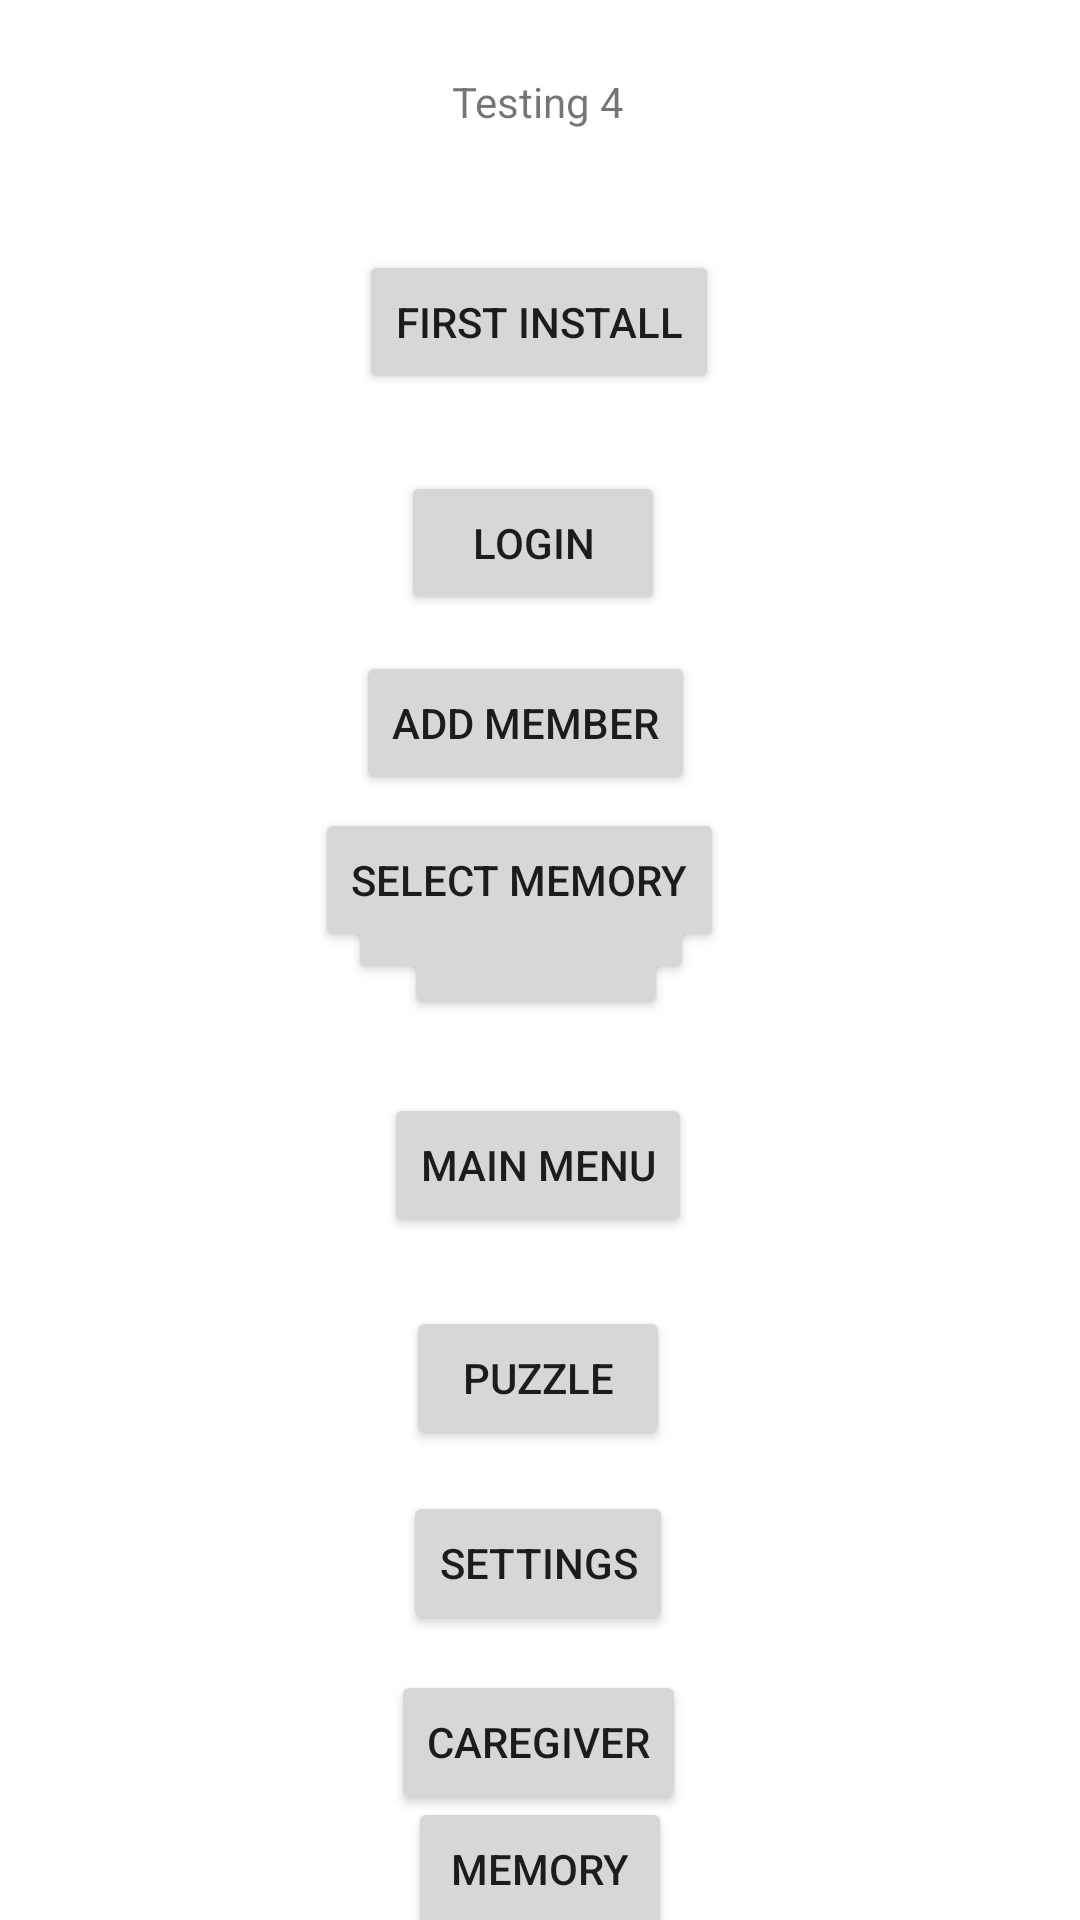

Here is an Android app screen rendered from its layout file. Give the layout XML and the strings, colors and styles it references.
<!-- AndroidManifest.xml: application theme Theme.LifePuzzle -->
<!-- res/layout/activity_main.xml -->
<?xml version="1.0" encoding="utf-8"?>
<androidx.constraintlayout.widget.ConstraintLayout xmlns:android="http://schemas.android.com/apk/res/android"
    xmlns:app="http://schemas.android.com/apk/res-auto"
    xmlns:tools="http://schemas.android.com/tools"
    android:layout_width="match_parent"
    android:layout_height="match_parent"
    tools:context=".MainActivity">

    <TextView
        android:id="@+id/textView"
        android:layout_width="wrap_content"
        android:layout_height="wrap_content"
        android:text="Testing 4"
        app:layout_constraintBottom_toBottomOf="parent"
        app:layout_constraintEnd_toEndOf="parent"
        app:layout_constraintHorizontal_bias="0.498"
        app:layout_constraintStart_toStartOf="parent"
        app:layout_constraintTop_toTopOf="parent"
        app:layout_constraintVertical_bias="0.039" />

    <Button
        android:id="@+id/firstInstallButton"
        android:layout_width="wrap_content"
        android:layout_height="wrap_content"
        android:layout_marginTop="40dp"
        android:onClick="firstInstallButtonClicked"
        android:text="First Install"
        app:layout_constraintBottom_toBottomOf="parent"
        app:layout_constraintEnd_toEndOf="parent"
        app:layout_constraintHorizontal_bias="0.498"
        app:layout_constraintStart_toStartOf="parent"
        app:layout_constraintTop_toBottomOf="@+id/textView"
        app:layout_constraintVertical_bias="0.0" />

    <Button
        android:id="@+id/login_button"
        android:layout_width="wrap_content"
        android:layout_height="wrap_content"
        android:onClick="loginButtonClicked"
        android:text="@string/login"
        app:layout_constraintBottom_toBottomOf="parent"
        app:layout_constraintEnd_toEndOf="parent"
        app:layout_constraintHorizontal_bias="0.492"
        app:layout_constraintStart_toStartOf="parent"
        app:layout_constraintTop_toBottomOf="@+id/firstInstallButton"
        app:layout_constraintVertical_bias="0.056" />




    <Button
        android:id="@+id/signup_button"
        android:layout_width="wrap_content"
        android:layout_height="wrap_content"
        android:layout_marginBottom="312dp"
        android:onClick="signupButtonClicked"
        android:text="@string/signup"
        app:layout_constraintBottom_toBottomOf="parent"
        app:layout_constraintEnd_toEndOf="parent"
        app:layout_constraintHorizontal_bias="0.495"
        app:layout_constraintStart_toStartOf="parent"
        app:layout_constraintTop_toBottomOf="@+id/signup_button2"
        app:layout_constraintVertical_bias="0.751" />

    <Button
        android:id="@+id/signup_button2"
        android:layout_width="wrap_content"
        android:layout_height="wrap_content"
        android:layout_marginBottom="312dp"
        android:onClick="editMemberButtonClicked"
        android:text="EDIT MEMBER"
        app:layout_constraintBottom_toBottomOf="parent"
        app:layout_constraintEnd_toEndOf="parent"
        app:layout_constraintHorizontal_bias="0.474"
        app:layout_constraintStart_toStartOf="parent"
        app:layout_constraintTop_toBottomOf="@+id/signup_button4"
        app:layout_constraintVertical_bias="1.0" />

    <Button
        android:id="@+id/signup_button3"
        android:layout_width="wrap_content"
        android:layout_height="wrap_content"
        android:layout_marginBottom="312dp"
        android:onClick="addMemberButtonClicked"
        android:text="ADD MEMBER"
        app:layout_constraintBottom_toBottomOf="parent"
        app:layout_constraintEnd_toEndOf="parent"
        app:layout_constraintHorizontal_bias="0.48"
        app:layout_constraintStart_toStartOf="parent"
        app:layout_constraintTop_toBottomOf="@+id/login_button"
        app:layout_constraintVertical_bias="0.159" />

    <Button
        android:id="@+id/signup_button10"
        android:layout_width="wrap_content"
        android:layout_height="wrap_content"
        android:layout_marginBottom="312dp"
        android:onClick="selectMemoryButtonClicked"
        android:text="Select MEMORY"
        app:layout_constraintBottom_toBottomOf="parent"
        app:layout_constraintEnd_toEndOf="parent"
        app:layout_constraintHorizontal_bias="0.469"
        app:layout_constraintStart_toStartOf="parent"
        app:layout_constraintTop_toBottomOf="@+id/signup_button3"
        app:layout_constraintVertical_bias="0.285" />

    <Button
        android:id="@+id/button3"
        android:layout_width="wrap_content"
        android:layout_height="wrap_content"
        android:onClick="mainMenuButtonClicked"
        android:text="Main MENU"
        app:layout_constraintBottom_toBottomOf="parent"
        app:layout_constraintEnd_toEndOf="parent"
        app:layout_constraintHorizontal_bias="0.498"
        app:layout_constraintStart_toStartOf="parent"
        app:layout_constraintTop_toBottomOf="@+id/signup_button"
        app:layout_constraintVertical_bias="0.096" />

    <Button
        android:id="@+id/button4"
        android:layout_width="wrap_content"
        android:layout_height="wrap_content"
        android:onClick="puzzleButtonClicked"
        android:text="PUZZLE"
        app:layout_constraintBottom_toBottomOf="parent"
        app:layout_constraintEnd_toEndOf="parent"
        app:layout_constraintHorizontal_bias="0.498"
        app:layout_constraintStart_toStartOf="parent"
        app:layout_constraintTop_toBottomOf="@+id/button3"
        app:layout_constraintVertical_bias="0.128" />

    <Button
        android:id="@+id/button5"
        android:layout_width="wrap_content"
        android:layout_height="wrap_content"
        android:onClick="settingsButtonClicked"
        android:text="SETTINGS"
        app:layout_constraintBottom_toBottomOf="parent"
        app:layout_constraintEnd_toEndOf="parent"
        app:layout_constraintHorizontal_bias="0.498"
        app:layout_constraintStart_toStartOf="parent"
        app:layout_constraintTop_toBottomOf="@+id/button4"
        app:layout_constraintVertical_bias="0.126" />

    <Button
        android:id="@+id/button6"
        android:layout_width="wrap_content"
        android:layout_height="wrap_content"
        android:onClick="caregiverButtonClicked"
        android:text="CareGiver"
        app:layout_constraintBottom_toBottomOf="parent"
        app:layout_constraintEnd_toEndOf="parent"
        app:layout_constraintHorizontal_bias="0.498"
        app:layout_constraintStart_toStartOf="parent"
        app:layout_constraintTop_toBottomOf="@+id/button5"
        app:layout_constraintVertical_bias="0.247" />

    <Button
        android:layout_width="wrap_content"
        android:layout_height="wrap_content"
        android:onClick="memoryButtonClicked"
        android:text="Memory"
        app:layout_constraintBottom_toBottomOf="parent"
        app:layout_constraintEnd_toEndOf="parent"
        app:layout_constraintStart_toStartOf="parent"
        app:layout_constraintTop_toBottomOf="@+id/button6"
        app:layout_constraintVertical_bias="0.469" />


</androidx.constraintlayout.widget.ConstraintLayout>
<!-- resources referenced by this layout -->
<resources>
  <string name="login">LOGIN</string>
  <string name="signup">SIGNUP</string>
  <style name="Theme.LifePuzzle" parent="Theme.MaterialComponents.DayNight.DarkActionBar">
          
          <item name="colorPrimary">@color/light_blue</item>
          <item name="colorPrimaryVariant">@color/dark_blue</item>
          <item name="colorOnPrimary">@color/white</item>
          
          <item name="colorSecondary">@color/teal_200</item>
          <item name="colorSecondaryVariant">@color/teal_700</item>
          <item name="colorOnSecondary">@color/black</item>
          
          <item name="android:statusBarColor" tools:targetApi="l">?attr/colorPrimaryVariant</item>
          
      </style>
  <color name="light_blue">#7dbccb</color>
  <color name="dark_blue">#157d96</color>
  <color name="white">#FFFFFFFF</color>
  <color name="teal_200">#FF03DAC5</color>
  <color name="teal_700">#FF018786</color>
  <color name="black">#FF000000</color>
</resources>
